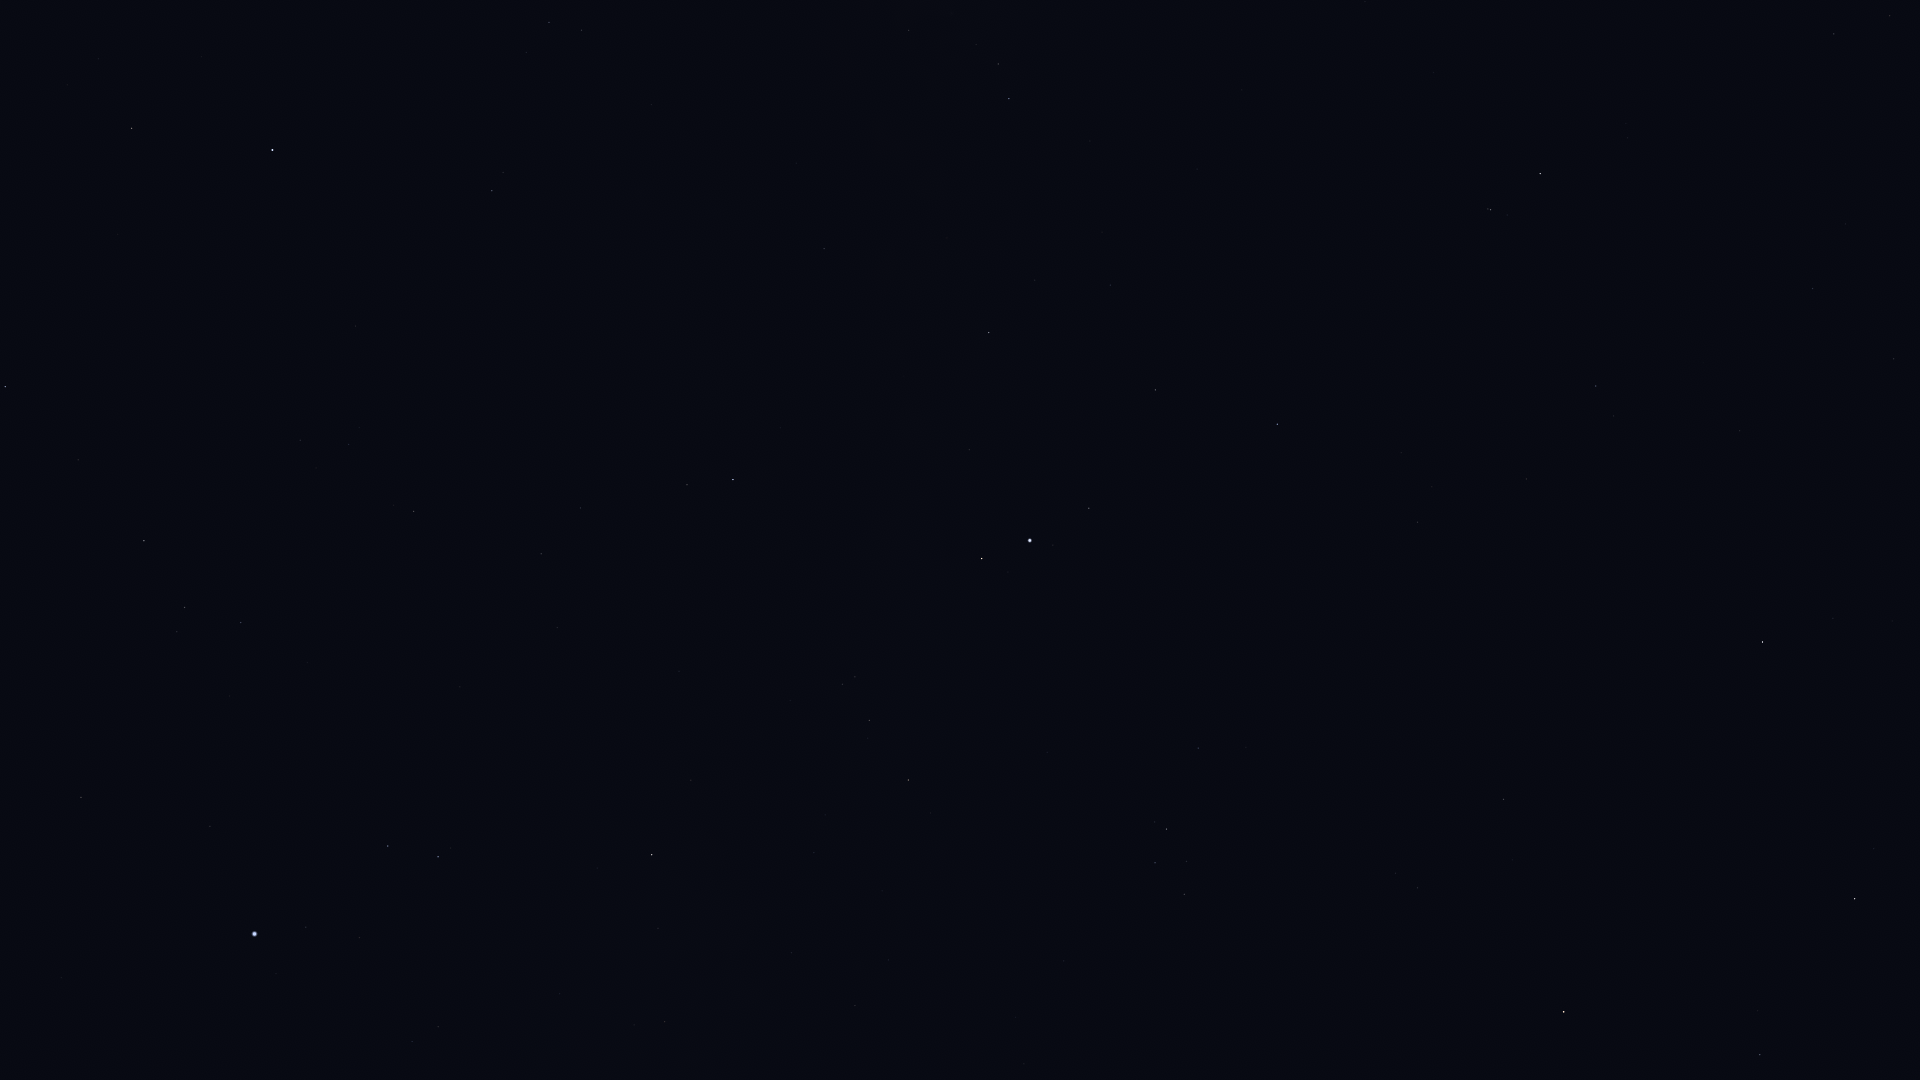

Values plotted in this chart, from the file beside it:
Star_ID, Name, X, Y
82651, Mahsati, 38, 2
84345, Rasalgethi, 131, 128
84379, Sarin, 5, 387
85693, Maasym, 78, 460
86032, Rasalhague, 272, 150
86974, HIP 86974, 144, 541
87808, HIP 87808, 81, 797
87933, HIP 87933, 184, 607
88794, HIP 88794, 241, 622
90441, HIP 90441, 731, 60
91262, Vega, 254, 934
91852, Xihe, 314, 900
92175, HIP 92175, 908, 30
92202, HIP 92202, 924, 12
92420, Sheliak, 388, 846
92791, HIP 92791, 359, 937
92895, Kaveh, 820, 248
92946, Alya, 824, 248
93194, Sulafat, 438, 857
93747, Okab, 733, 479
94481, Aladfar, 412, 1041
95771, Anser, 691, 780
95947, Albireo, 652, 855
96078, Uruk, 826, 625
96757, Sham, 842, 684
96837, HIP 96837, 855, 677
97278, Tarazed, 982, 558
97365, HIP 97365, 869, 720
97649, Altair, 1030, 540
97938, Libertas, 1053, 545
98036, Alshain, 1089, 508
98337, HIP 98337, 908, 780
98543, HIP 98543, 791, 953
98920, HIP 98920, 930, 813
99711, Phoenicia, 1291, 433
99894, Chechia, 1219, 550
100064, Algedi, 1490, 210
100310, Alshat, 1507, 215
100345, Dabih, 1540, 173
101421, Aldulfin, 1198, 748
101769, Rotanev, 1166, 829
101958, Sualocin, 1155, 863
102485, HIP 102485, 1834, 34
102618, Albali, 1596, 386
102978, HIP 102978, 1890, 16
103527, Musica, 1326, 838
104139, HIP 104139, 1812, 288
104521, HIP 104521, 1395, 873
104780, Solaris, 1334, 975
104858, HIP 104858, 1417, 888
104987, Kitalpha, 1503, 799
105515, HIP 105515, 1894, 359
105570, HIP 105570, 1512, 860
106278, Sadalsuud, 1762, 642
106786, Bunda, 1833, 618
107251, Bosona, 1856, 651
107315, Enif, 1564, 1012
109074, Sadalmelik, 1854, 899
109427, Biham, 1760, 1055
